Photos from the image-classification dataset "achira_image_classify" in the GitHub repository heroorkrishna/achira_image_classify. Its 4 classes are: disc, gear, hexagon, square.

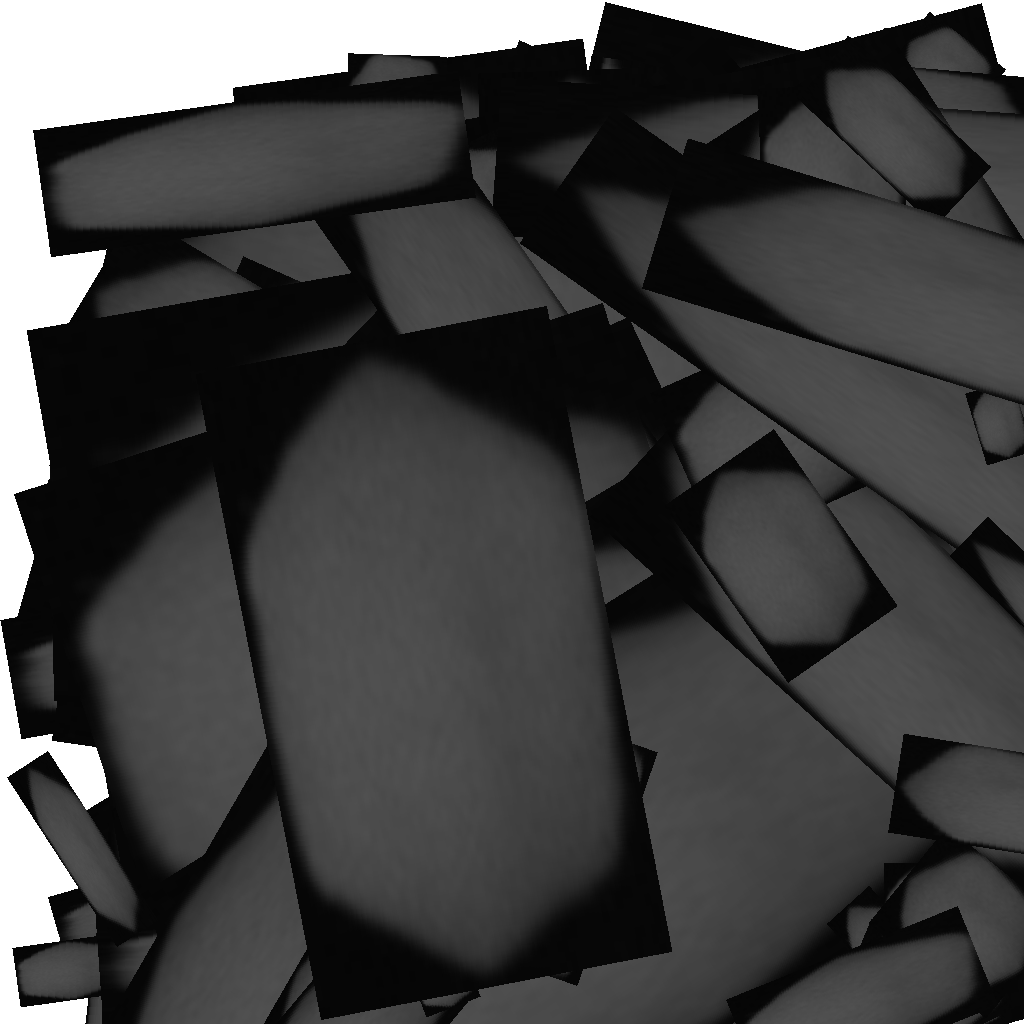
Label: hexagon

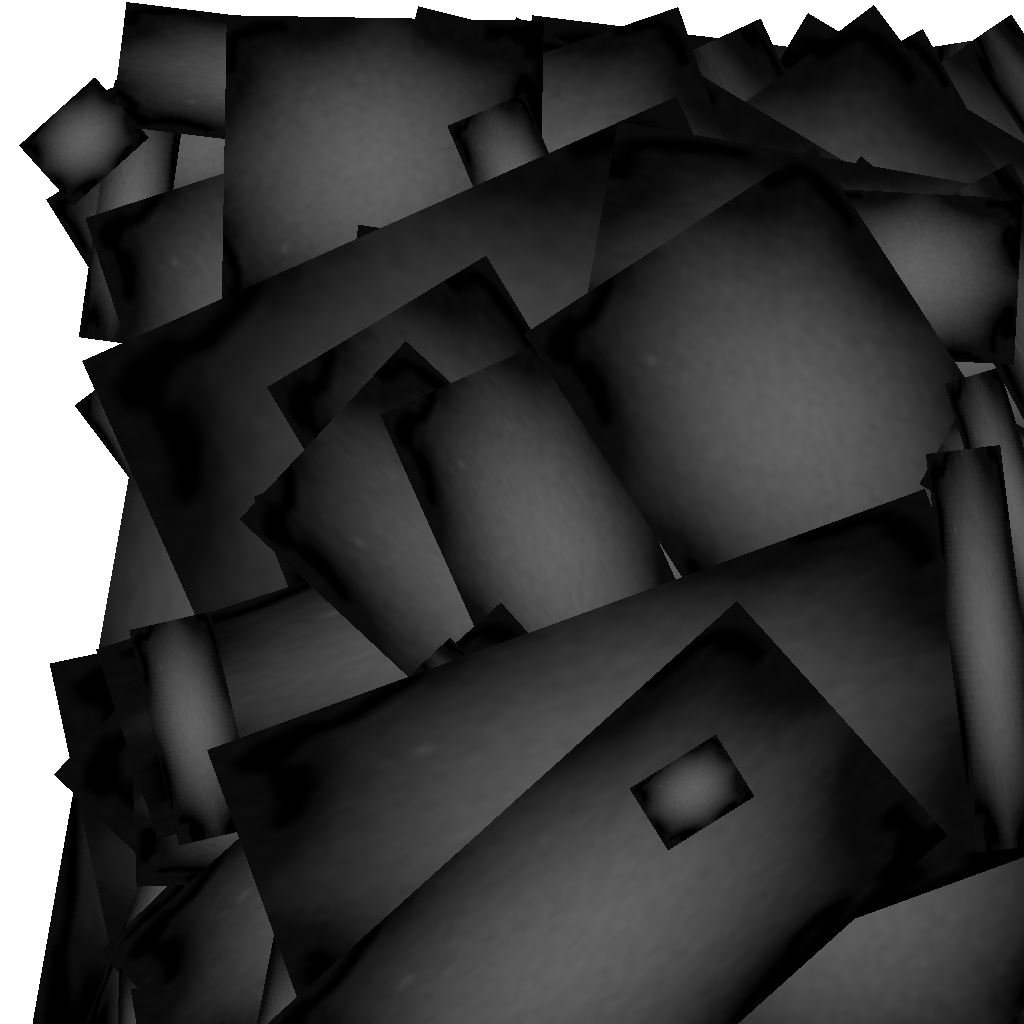
Label: gear

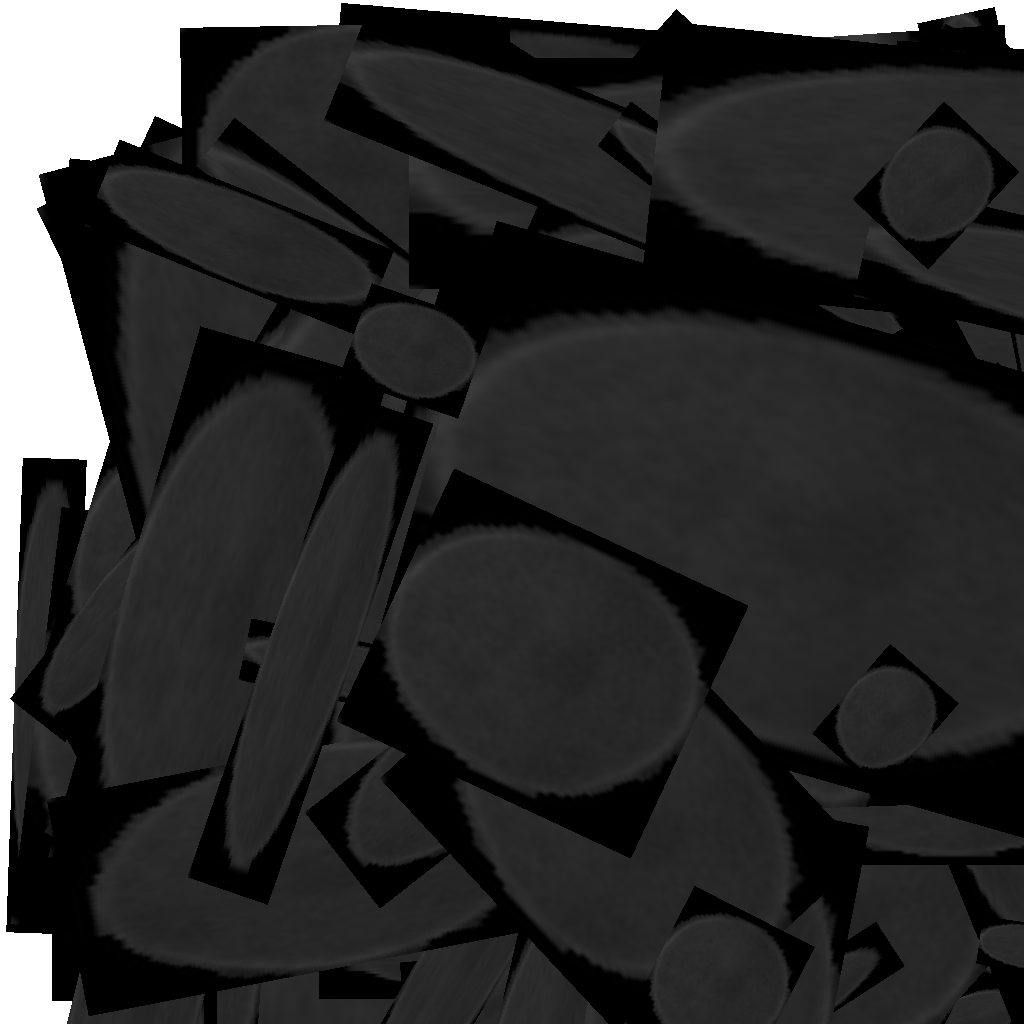
Label: disc

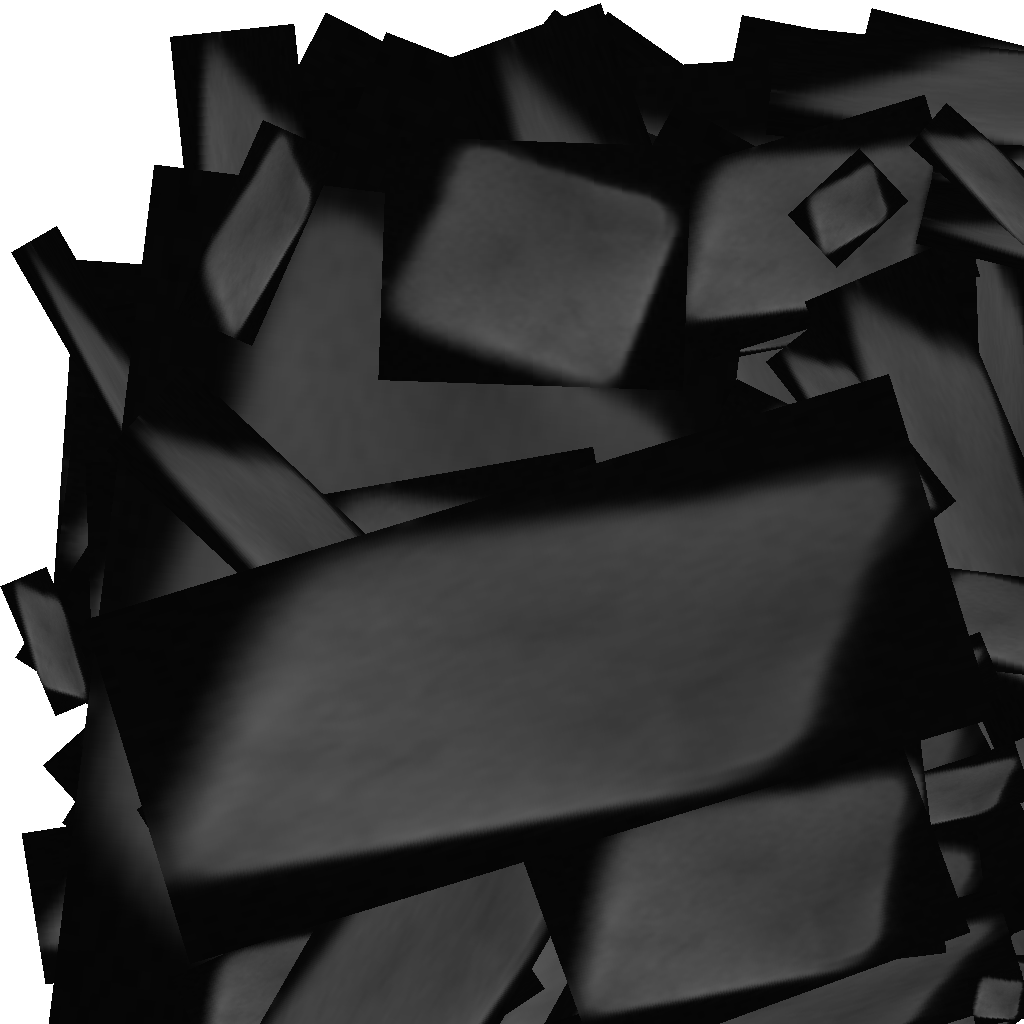
Label: square

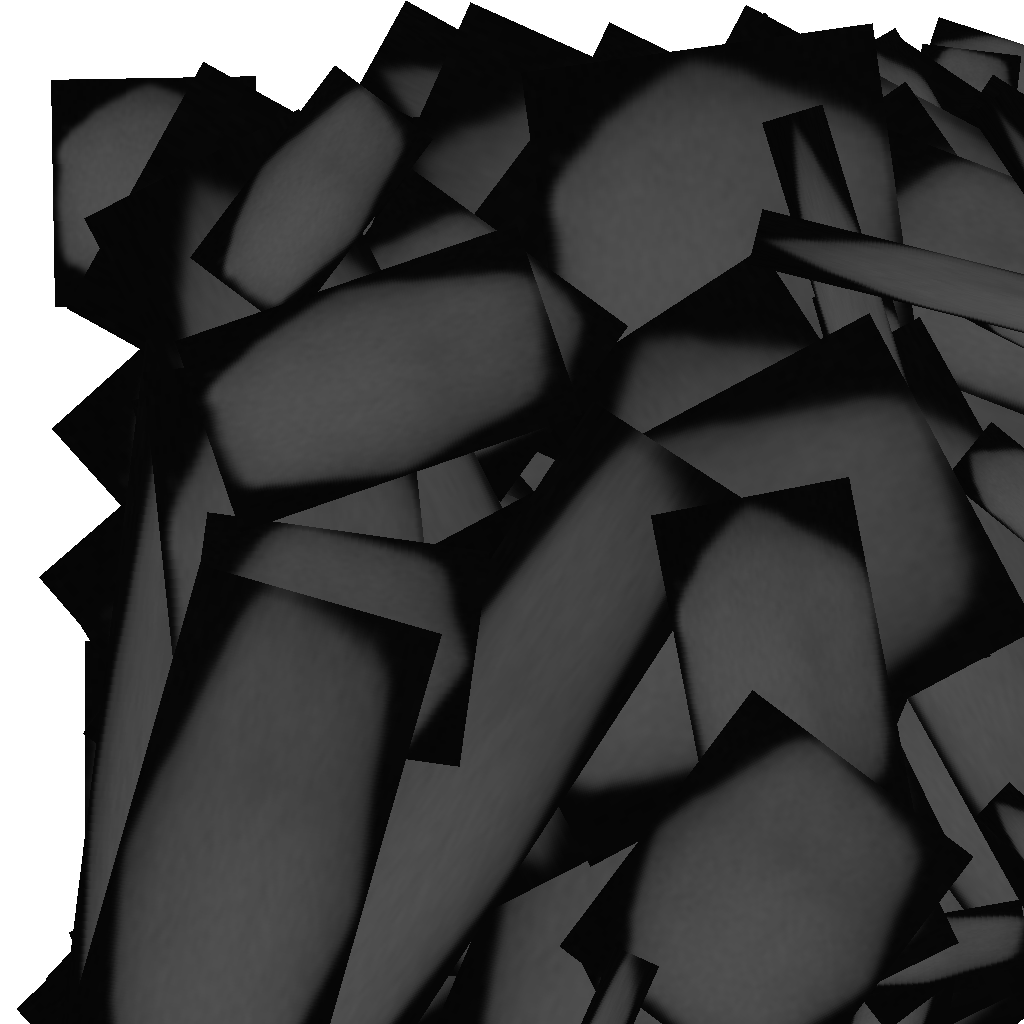
Label: hexagon

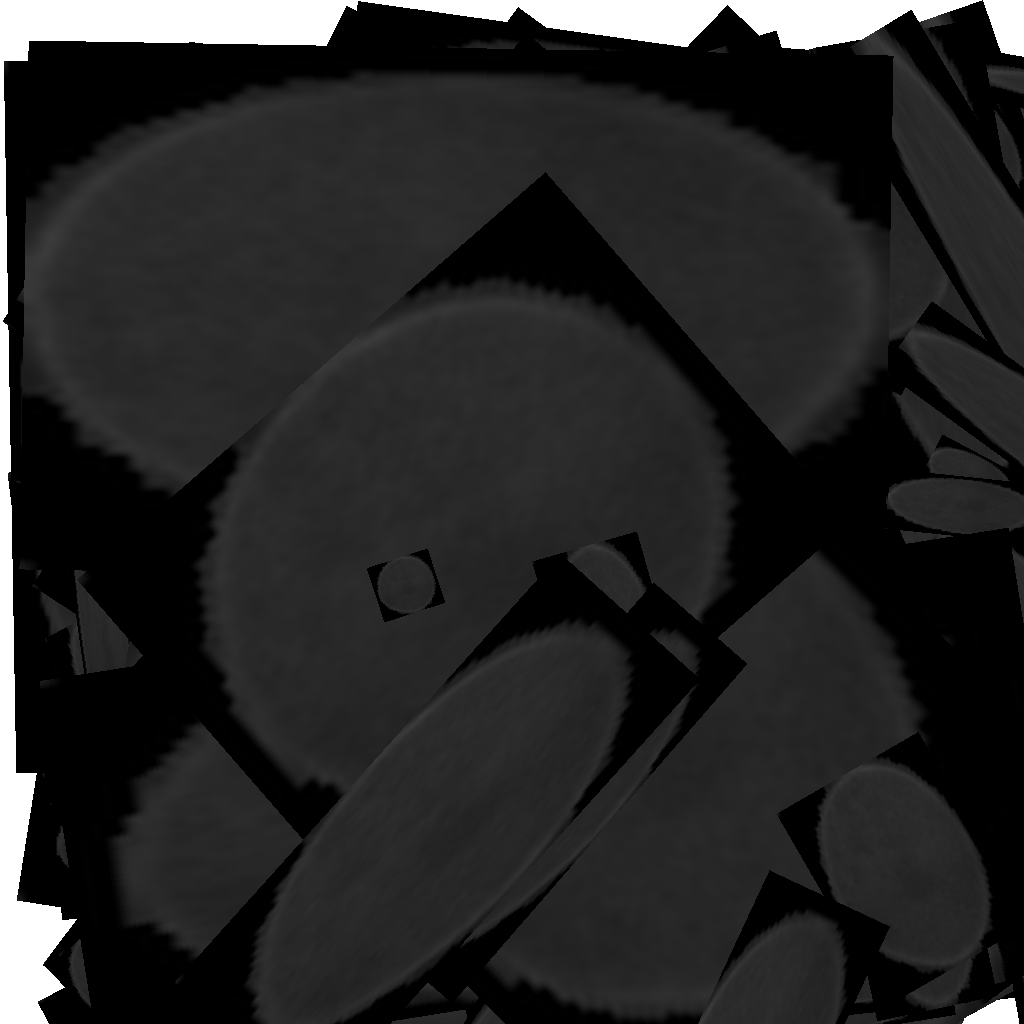
Label: disc
